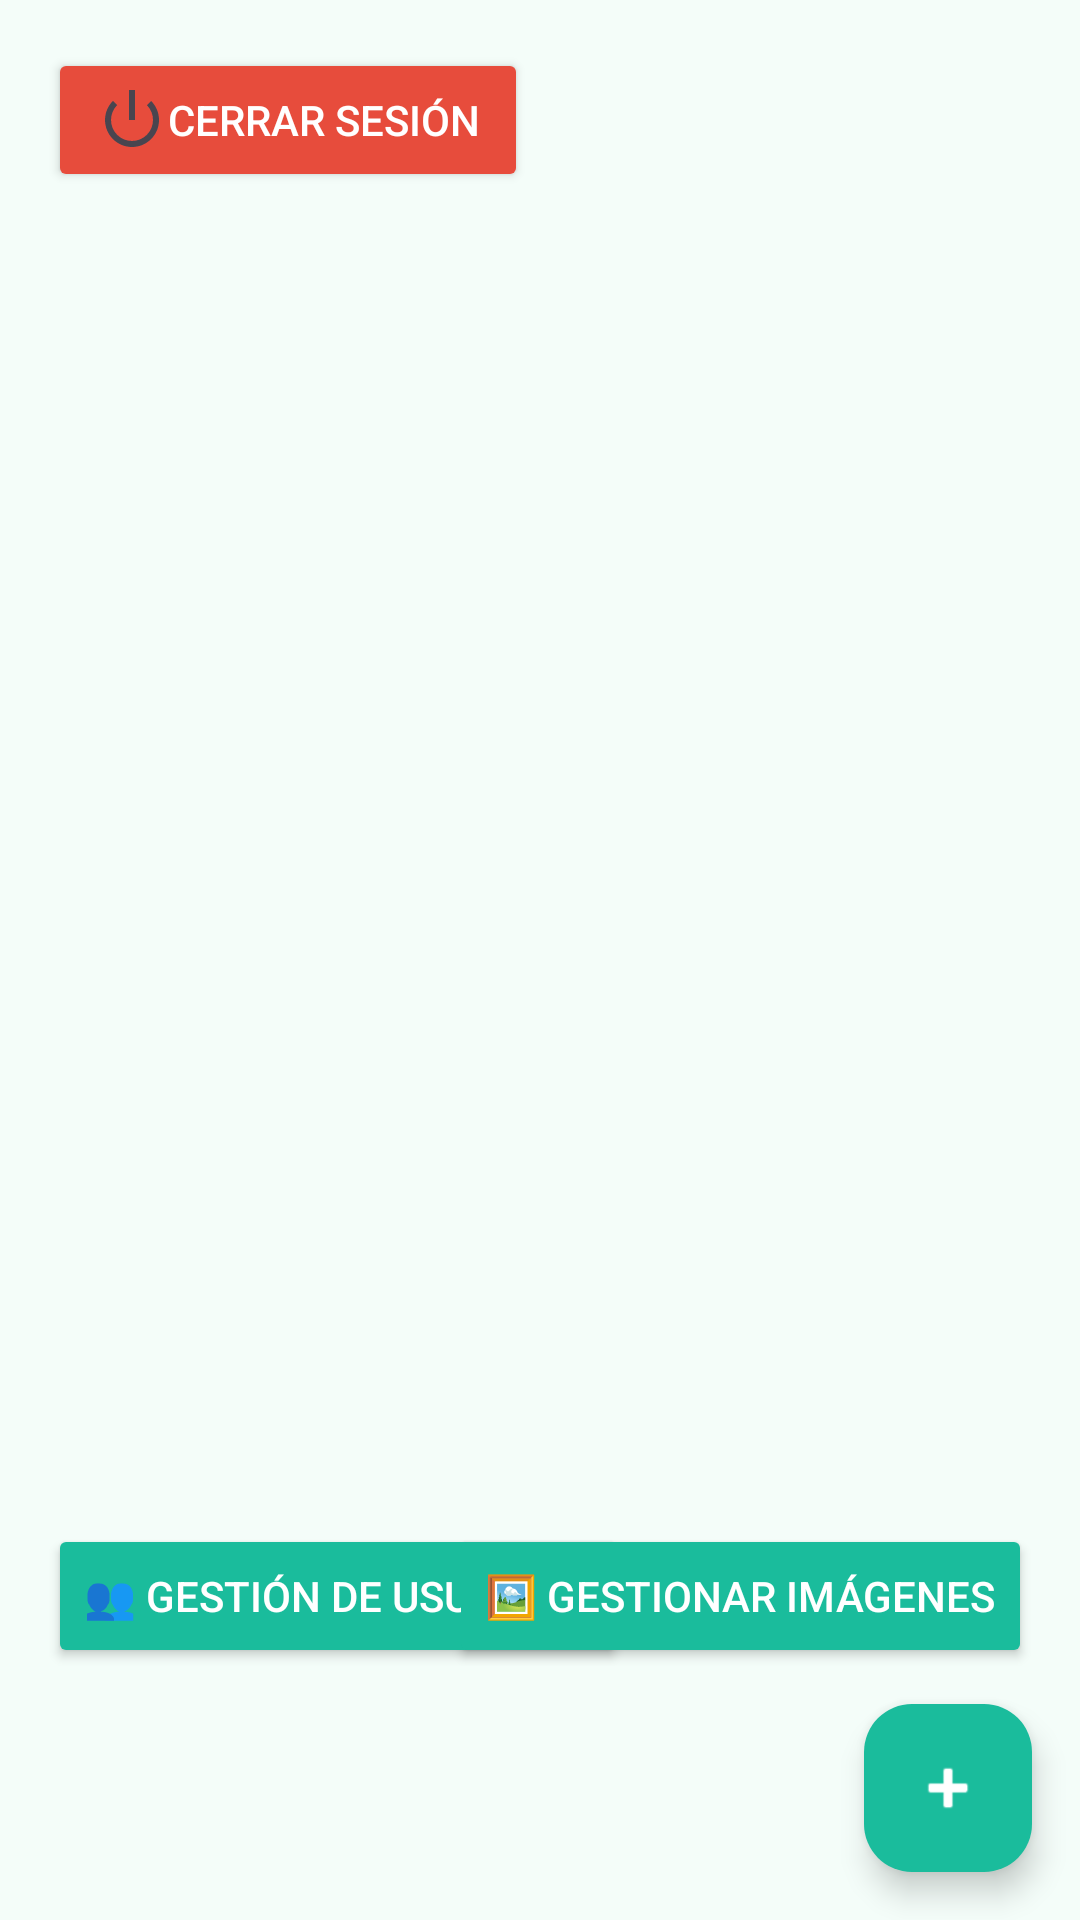

Reconstruct the res/layout file that produces this screen, plus the resources it refers to.
<!-- AndroidManifest.xml: application theme Theme.Reserva_losas -->
<!-- res/layout/activity_main.xml -->
<?xml version="1.0" encoding="utf-8"?>
<androidx.constraintlayout.widget.ConstraintLayout xmlns:android="http://schemas.android.com/apk/res/android"
    xmlns:app="http://schemas.android.com/apk/res-auto"
    xmlns:tools="http://schemas.android.com/tools"
    android:id="@+id/main"
    android:layout_width="match_parent"
    android:layout_height="match_parent"
    android:background="#F4FDF9"
    tools:context=".MainActivity">

    
    <Button
        android:id="@+id/btnCerrarSesion"
        android:layout_width="wrap_content"
        android:layout_height="wrap_content"
        android:text="Cerrar Sesión"
        android:textColor="#FFFFFF"
        android:backgroundTint="#E74C3C"
        android:drawableStart="@android:drawable/ic_lock_power_off"
        android:paddingHorizontal="16dp"
        android:paddingVertical="10dp"
        android:layout_marginTop="16dp"
        android:layout_marginStart="16dp"
        app:layout_constraintTop_toTopOf="parent"
        app:layout_constraintStart_toStartOf="parent" />

    
    <androidx.recyclerview.widget.RecyclerView
        android:id="@+id/RvLosas"
        android:layout_width="0dp"
        android:layout_height="0dp"
        android:padding="12dp"
        app:layout_constraintTop_toBottomOf="@id/btnCerrarSesion"
        app:layout_constraintBottom_toTopOf="@id/btnGestionarImagenes"
        app:layout_constraintStart_toStartOf="parent"
        app:layout_constraintEnd_toEndOf="parent"
        tools:listitem="@layout/item_losa_cardview" />

    
    <Button
        android:id="@+id/btnGestionUsuarios"
        android:layout_width="wrap_content"
        android:layout_height="wrap_content"
        android:text="👥 Gestión de Usuarios"
        android:textColor="#FFFFFF"
        android:backgroundTint="#1ABC9C"
        android:layout_marginStart="16dp"
        android:layout_marginBottom="12dp"
        app:layout_constraintBottom_toTopOf="@id/btnNuevaLosa"
        app:layout_constraintStart_toStartOf="parent" />

    
    <Button
        android:id="@+id/btnGestionarImagenes"
        android:layout_width="wrap_content"
        android:layout_height="wrap_content"
        android:text="🖼️ Gestionar Imágenes"
        android:textColor="#FFFFFF"
        android:backgroundTint="#1ABC9C"
        android:layout_marginEnd="16dp"
        android:layout_marginBottom="12dp"
        app:layout_constraintBottom_toTopOf="@id/btnNuevaLosa"
        app:layout_constraintEnd_toEndOf="parent" />

    
    <com.google.android.material.floatingactionbutton.FloatingActionButton
        android:id="@+id/btnNuevaLosa"
        android:layout_width="wrap_content"
        android:layout_height="wrap_content"
        android:layout_marginBottom="16dp"
        android:layout_marginEnd="16dp"
        android:contentDescription="Agregar nueva losa"
        app:srcCompat="@android:drawable/ic_input_add"
        app:backgroundTint="#1ABC9C"
        app:tint="@android:color/white"
        app:layout_constraintBottom_toBottomOf="parent"
        app:layout_constraintEnd_toEndOf="parent" />

</androidx.constraintlayout.widget.ConstraintLayout>
<!-- resources referenced by this layout -->
<resources>
  <style name="Theme.Reserva_losas" parent="Base.Theme.Reserva_losas" />
  <style name="Base.Theme.Reserva_losas" parent="Theme.Material3.DayNight.NoActionBar">
          
          
      </style>
</resources>
